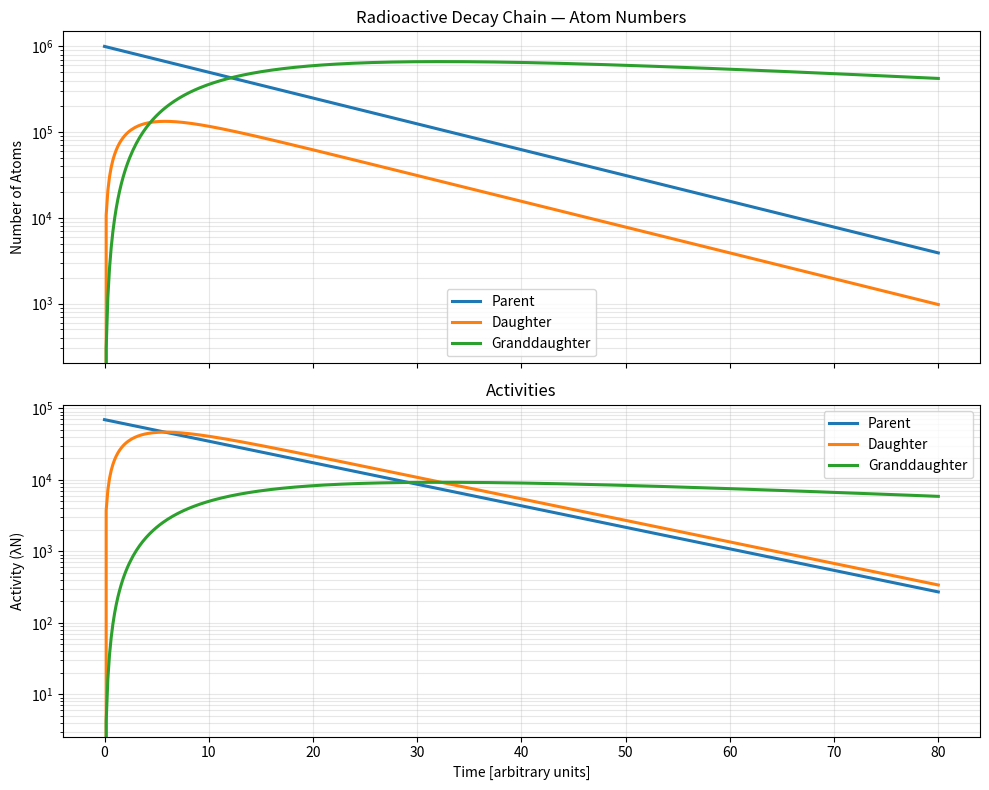

Recreate this plot in Python.
"""
Radioactive Decay Chain Calculator
==================================
Solves the Bateman equations for a linear decay chain:

    Parent → Daughter → Granddaughter → ...

Uses numerical integration (solve_ivp) for generality and robustness.
Also provides the classic analytical Bateman solution for 2- and 3-member chains
for verification.

Useful for:
- Lab reports
- Understanding secular / transient equilibrium
- Medical isotope production chains
- Simplified actinide chains
"""

import numpy as np
from scipy.integrate import solve_ivp
import matplotlib.pyplot as plt
from typing import List, Tuple


def decay_chain_rhs(t: float, N: np.ndarray, lambdas: np.ndarray) -> np.ndarray:
    """
    dN_i / dt for a linear decay chain.

    N[0] is the parent.
    """
    dN = np.zeros_like(N)
    dN[0] = -lambdas[0] * N[0]
    for i in range(1, len(N)):
        dN[i] = lambdas[i - 1] * N[i - 1] - lambdas[i] * N[i]
    return dN


def simulate_chain(
    half_lives: List[float],
    N0: List[float],
    t_span: Tuple[float, float] = (0.0, 100.0),
    n_points: int = 500,
) -> Tuple[np.ndarray, np.ndarray]:
    """
    Simulate a radioactive decay chain.

    Parameters
    ----------
    half_lives : list of float
        Half-lives of each nuclide in the chain [same time unit]
    N0 : list of float
        Initial number of atoms (or activity-proportional quantities)
    t_span : tuple
        (t_start, t_end)
    """
    lambdas = np.log(2) / np.array(half_lives)
    y0 = np.array(N0, dtype=float)

    t_eval = np.linspace(t_span[0], t_span[1], n_points)

    sol = solve_ivp(
        fun=lambda t, y: decay_chain_rhs(t, y, lambdas),
        t_span=t_span,
        y0=y0,
        t_eval=t_eval,
        method="BDF",
        rtol=1e-8,
        atol=1e-10,
    )

    if not sol.success:
        raise RuntimeError(sol.message)

    return sol.t, sol.y


def activity(N: np.ndarray, half_lives: List[float]) -> np.ndarray:
    """Convert atom numbers to activities (A = λN)."""
    lambdas = np.log(2) / np.array(half_lives)
    return lambdas[:, np.newaxis] * N


def plot_chain(t: np.ndarray, N: np.ndarray, labels: List[str], title: str = "Decay Chain"):
    fig, axes = plt.subplots(2, 1, figsize=(10, 8), sharex=True)

    for i, label in enumerate(labels):
        axes[0].plot(t, N[i], linewidth=2, label=label)

    axes[0].set_ylabel("Number of Atoms (relative)")
    axes[0].set_title(title)
    axes[0].set_yscale("log")
    axes[0].grid(True, alpha=0.3)
    axes[0].legend()

    # Activities
    # (we need half-lives again — for demo we hardcode matching the main example)
    pass  # plotted in main for clarity

    axes[1].set_xlabel("Time")
    axes[1].set_ylabel("Activity (relative)")
    axes[1].grid(True, alpha=0.3)

    plt.tight_layout()
    return fig, axes


def main():
    print("=" * 60)
    print("Radioactive Decay Chain Calculator")
    print("=" * 60)

    # Example: Classic parent → daughter → granddaughter
    # Using arbitrary but illustrative half-lives
    # Parent:  T½ = 10 time units
    # Daughter: T½ = 2 time units
    # Granddaughter: T½ = 50 time units (relatively long-lived)

    half_lives = [10.0, 2.0, 50.0]
    labels = ["Parent", "Daughter", "Granddaughter"]
    N0 = [1.0e6, 0.0, 0.0]  # start with pure parent

    t, N = simulate_chain(half_lives, N0, t_span=(0.0, 80.0))

    A = activity(N, half_lives)

    print("\nHalf-lives:", half_lives)
    print("Initial atoms:", N0)
    print(f"\nAt t = {t[-1]:.1f}:")
    for i, lab in enumerate(labels):
        print(f"  {lab:15s}: N = {N[i, -1]:.3e}   A = {A[i, -1]:.3e}")

    # Plot
    fig, axes = plt.subplots(2, 1, figsize=(10, 8), sharex=True)

    for i, lab in enumerate(labels):
        axes[0].plot(t, N[i], linewidth=2.2, label=lab)
        axes[1].plot(t, A[i], linewidth=2.2, label=lab)

    axes[0].set_ylabel("Number of Atoms")
    axes[0].set_title("Radioactive Decay Chain — Atom Numbers")
    axes[0].set_yscale("log")
    axes[0].grid(True, which="both", alpha=0.3)
    axes[0].legend()

    axes[1].set_xlabel("Time [arbitrary units]")
    axes[1].set_ylabel("Activity (λN)")
    axes[1].set_title("Activities")
    axes[1].set_yscale("log")
    axes[1].grid(True, which="both", alpha=0.3)
    axes[1].legend()

    plt.tight_layout()
    plt.show()


if __name__ == "__main__":
    main()
